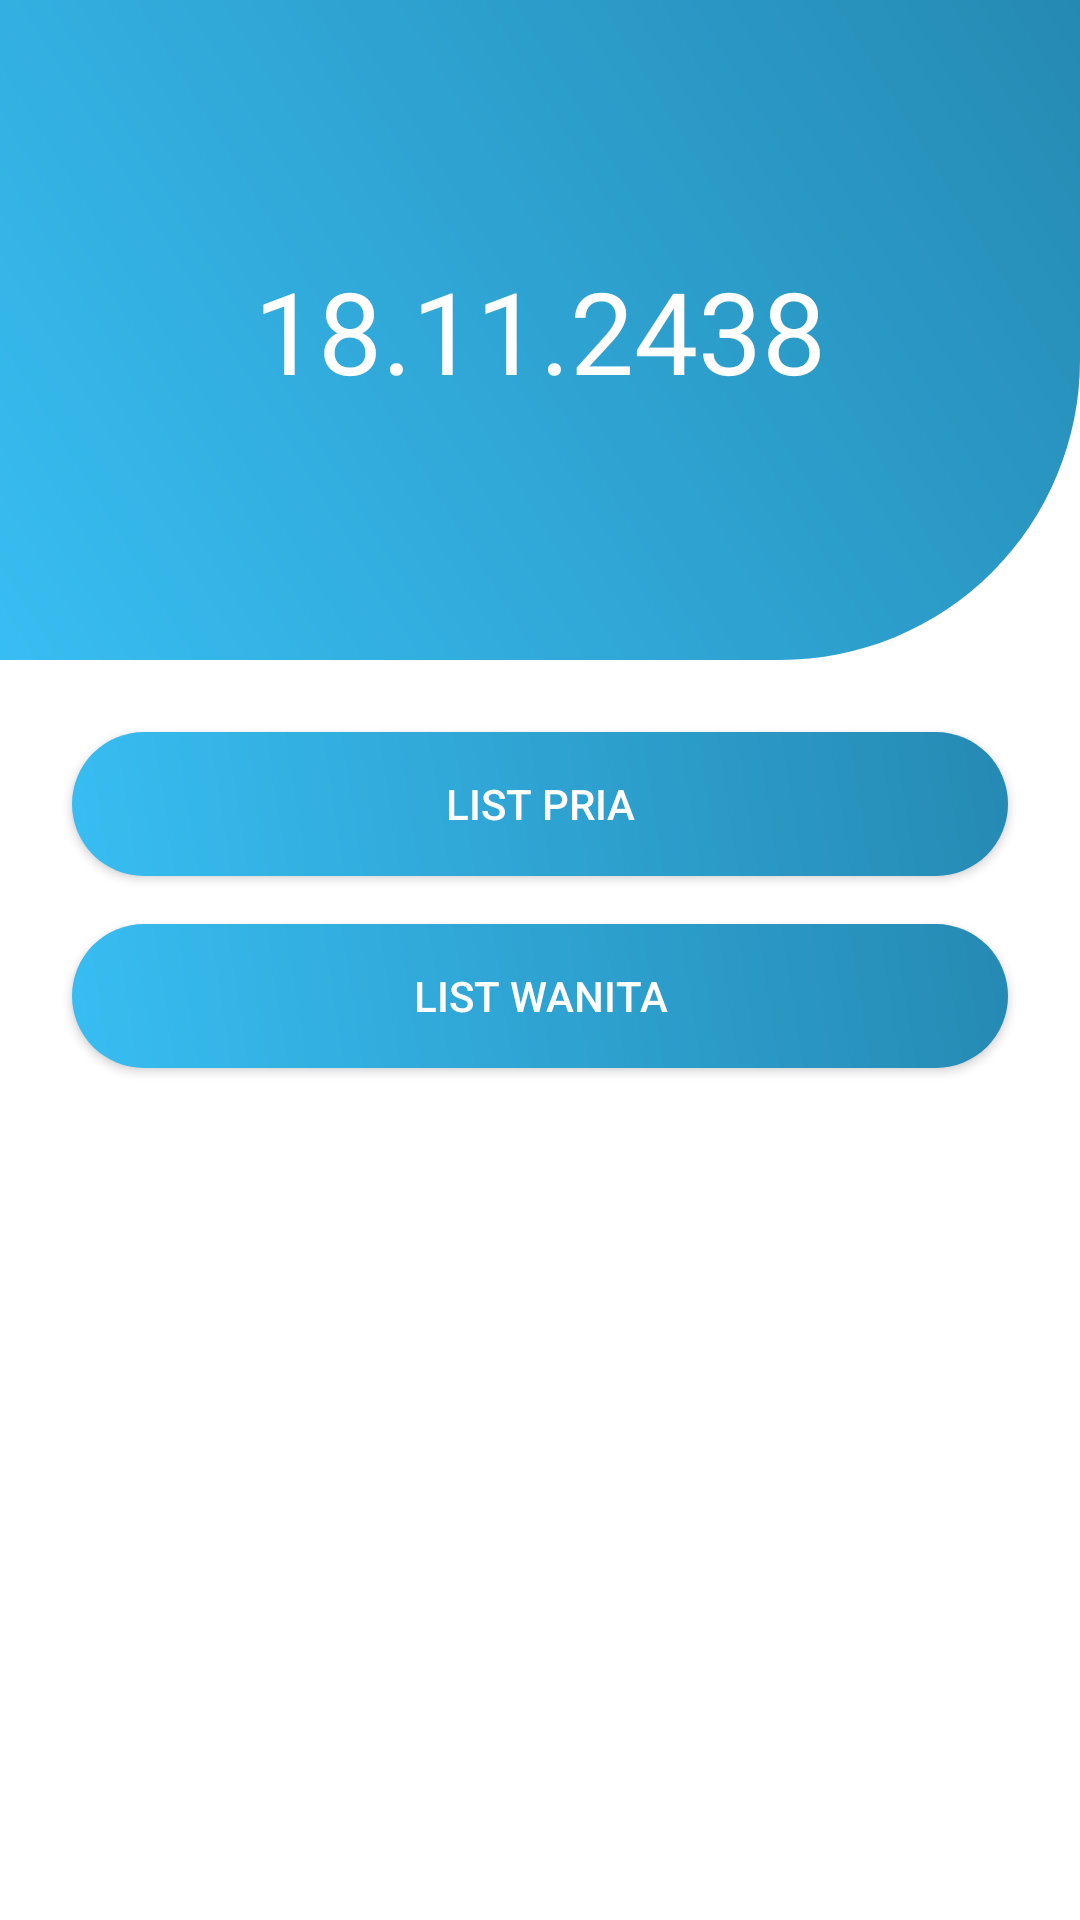

Produce the Android XML layout that renders to this screen, including the resource entries it uses.
<!-- AndroidManifest.xml: application theme Theme.Listview_customlistview_2438 -->
<!-- res/layout/activity_main.xml -->
<?xml version="1.0" encoding="utf-8"?>
<LinearLayout
    xmlns:android="http://schemas.android.com/apk/res/android"
    xmlns:tools="http://schemas.android.com/tools"
    xmlns:app="http://schemas.android.com/apk/res-auto"
    android:layout_width="match_parent"
    android:layout_height="match_parent"
    android:background="@android:color/white"
    tools:context=".MainActivity">

    <LinearLayout
        android:layout_width="match_parent"
        android:layout_height="wrap_content"
        android:orientation="vertical">


        <LinearLayout
            android:layout_width="match_parent"
            android:layout_height="220dp"
            android:background="@drawable/bg_header"
            android:orientation="vertical">

            <TextView
                android:layout_width="match_parent"
                android:layout_height="match_parent"
                android:gravity="center"
                android:text="18.11.2438"
                android:textColor="@android:color/white"
                android:textSize="38sp" />

        </LinearLayout>

        <LinearLayout
            android:orientation="vertical"
            android:padding="16dp"
            android:gravity="center"
            android:layout_width="match_parent"
            android:layout_height="match_parent">

            <Button
                android:id="@+id/btn_list"
                android:text="List Pria"
                android:onClick="pindahKeListPria"
                android:layout_margin="8dp"
                android:background="@drawable/bg"
                android:textColor="@android:color/white"
                android:layout_width="match_parent"
                android:layout_height="match_parent" />

            <Button
                android:id="@+id/btn_cus"
                android:text="List Wanita"
                android:onClick="pindahKeListWanita"
                android:layout_margin="8dp"
                android:background="@drawable/bg"
                android:textColor="@android:color/white"
                android:layout_width="match_parent"
                android:layout_height="match_parent" />

        </LinearLayout>

    </LinearLayout>

</LinearLayout>
<!-- resources referenced by this layout -->
<resources>
  <!-- drawable bg (drawable) -->
  <?xml version="1.0" encoding="utf-8"?>
  <shape xmlns:android="http://schemas.android.com/apk/res/android">
      <corners android:radius="100dp"/>
      <gradient android:startColor="@color/colorPrimary" android:endColor="@color/colorPrimaryDark" android:angle="45"/>
  </shape>
  <!-- drawable bg_header (drawable) -->
  <?xml version="1.0" encoding="utf-8"?>
  <shape xmlns:android="http://schemas.android.com/apk/res/android">
      <corners android:bottomRightRadius="100dp" />
      <gradient android:startColor="@color/colorPrimary" android:endColor="@color/colorPrimaryDark" android:angle="45"/>
  </shape>
  <style name="Theme.Listview_customlistview_2438" parent="Theme.MaterialComponents.DayNight.DarkActionBar">
          
          <item name="colorPrimary">@color/purple_500</item>
          <item name="colorPrimaryVariant">@color/purple_700</item>
          <item name="colorOnPrimary">@color/white</item>
          
          <item name="colorSecondary">@color/teal_200</item>
          <item name="colorSecondaryVariant">@color/teal_700</item>
          <item name="colorOnSecondary">@color/black</item>
          
          <item name="android:statusBarColor" tools:targetApi="l">?attr/colorPrimaryVariant</item>
          
      </style>
  <color name="colorPrimary">#38bdf2</color>
  <color name="colorPrimaryDark">#258ab3</color>
  <color name="purple_500">#FF6200EE</color>
  <color name="purple_700">#FF3700B3</color>
  <color name="white">#FFFFFFFF</color>
  <color name="teal_200">#FF03DAC5</color>
  <color name="teal_700">#FF018786</color>
  <color name="black">#FF000000</color>
</resources>
